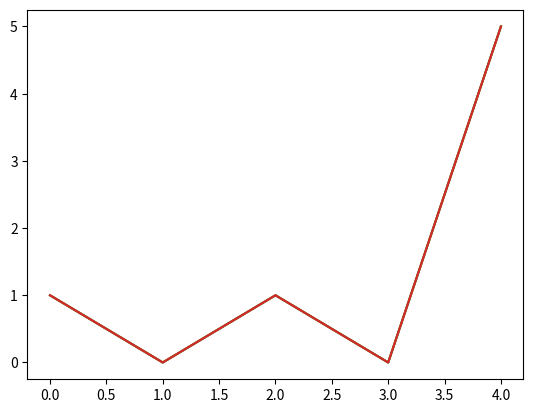
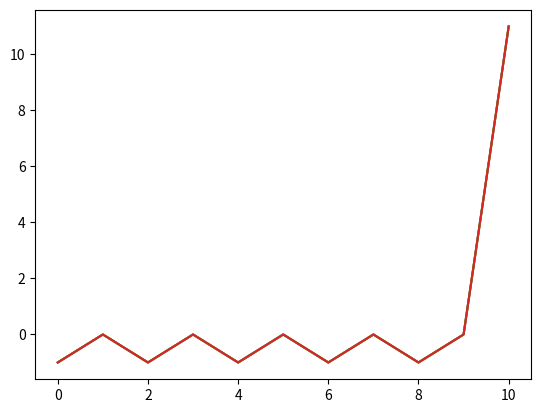
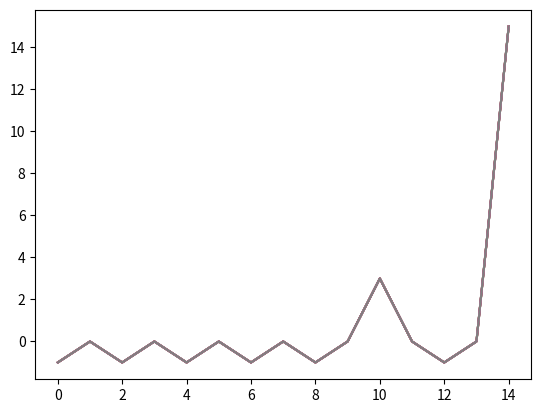

The matplotlib source for these figures, in order:
import numpy as np
import itertools
import matplotlib.pyplot as plt
from tqdm import *
from pathlib import Path
from scipy.sparse import diags

fig_dir = Path('figures')
fig_dir.mkdir(parents=True, exist_ok=True)


def generate_Q_list(N):
    """ Generate list of matrices of
    to offset the signal (compute x_{i+k}) """
    Q_list = []
    for k in range(1, N+1):
        Q_list.append(np.diagflat(np.ones(k), N - k))
    return Q_list


def return_fig(conf, Q_list, ax):
    """ Print figure of the signal """
    res = []
    for Q in Q_list:
        res.append(conf.dot(Q.dot(conf.T)))
    ax.plot(res)


def cost(N):
    """ Compute the cost in brut force for the
    Waveform Optimization problem """
    # Compute the list of diagonal matrices for cost function computation
    Q_list = generate_Q_list(N=N)

    # Generate all the [-1, 1] configurations available
    all_conf = np.array(list(itertools.product([-1, 1], repeat=N)))

    # Compute the costs
    cost = np.zeros(2**N)
    for Q in Q_list:
        for k, x in tqdm(enumerate(all_conf)):
            cost[k] += np.abs(x.dot(Q.dot(x.T)))
    cost = np.array(cost)

    # Only take the first example
    ind = np.where(cost == cost.min())

    # Plot the minimum
    fig, ax = plt.subplots()
    for conf in all_conf[ind]:
        return_fig(conf, Q_list, ax)
    fig.savefig(fig_dir / f'optim_{N:d}')
    plt.close(fig)

    return all_conf[ind]


if __name__ == '__main__':
    list_N = [5, 11, 15]
    for N in list_N:
        cost(N)
